Dataset: handseal_dataset (GitHub, kazamijimin/handseal). Classes: dragon, ram, snake, tiger.

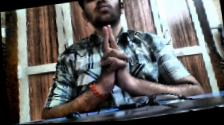
Label: tiger

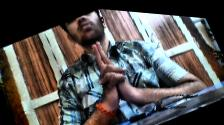
Label: tiger

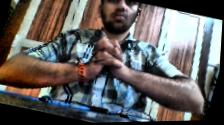
Label: snake

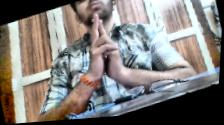
Label: ram

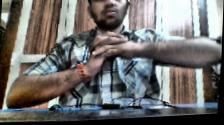
Label: snake

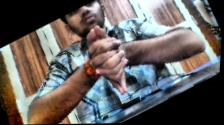
Label: dragon
